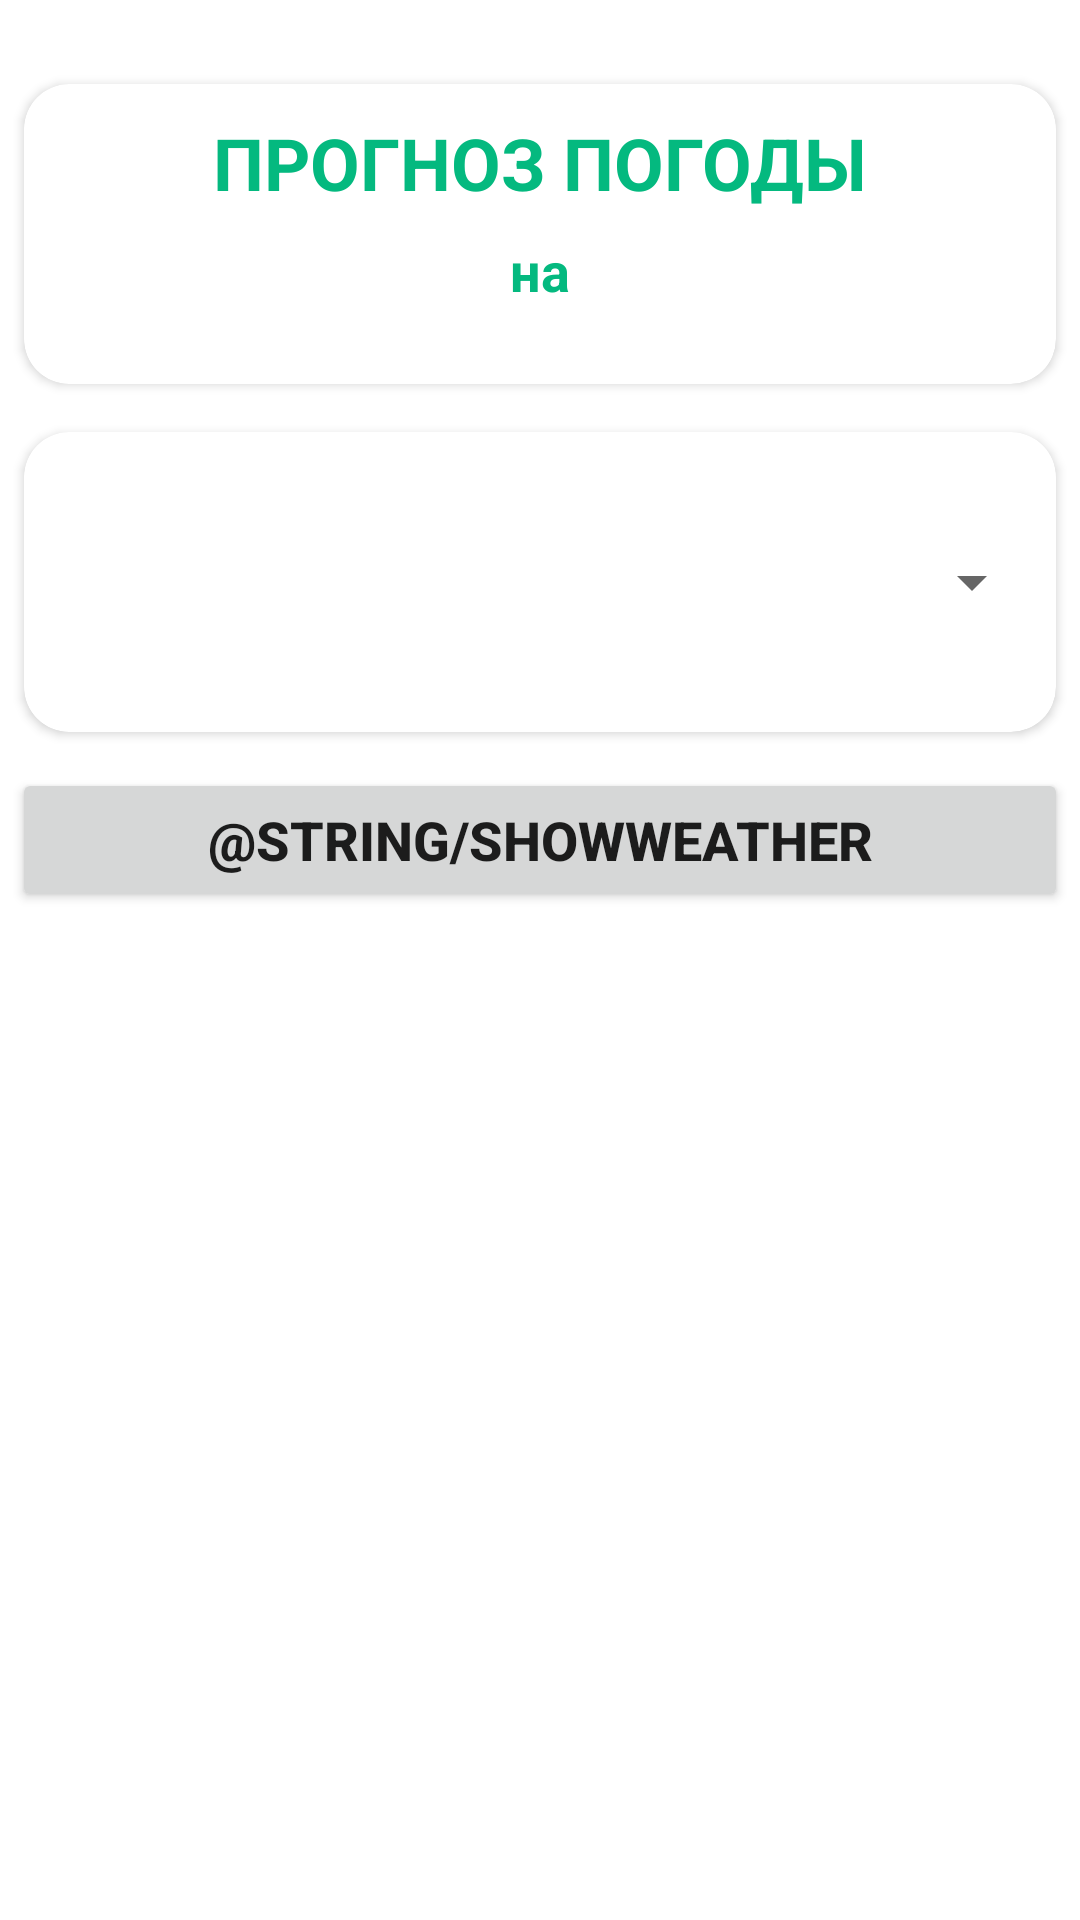

The Android layout XML behind this screen, and the referenced resources:
<!-- AndroidManifest.xml: application theme Theme.WeatherFetcher -->
<!-- res/layout/fragment_main_screen.xml -->
<?xml version="1.0" encoding="utf-8"?>
<androidx.constraintlayout.widget.ConstraintLayout xmlns:android="http://schemas.android.com/apk/res/android"
    xmlns:app="http://schemas.android.com/apk/res-auto"
    android:layout_width="match_parent"
    android:layout_height="match_parent"
    xmlns:tools="http://schemas.android.com/tools"
    tools:context=".MainActivity">

    <LinearLayout
        android:layout_width="match_parent"
        android:layout_height="match_parent"
        android:layout_marginTop="20dp"
        android:orientation="vertical">

        <androidx.cardview.widget.CardView
            android:id="@+id/cvWeatherTitle"
            android:layout_width="match_parent"
            android:layout_height="100dp"
            android:layout_margin="8dp"
            android:elevation="4dp"
            app:cardCornerRadius="15dp"
            app:layout_constraintBottom_toBottomOf="parent"
            app:layout_constraintTop_toTopOf="parent"
            app:layout_constraintStart_toStartOf="parent"
            app:layout_constraintEnd_toStartOf="@+id/cvSelectCity">

            <TextView
                android:id="@+id/tvTitle"
                android:layout_width="match_parent"
                android:layout_height="wrap_content"
                android:layout_marginTop="10dp"
                android:fontFamily="sans-serif"
                android:text="Прогноз погоды"
                android:textAlignment="center"
                android:textAllCaps="true"
                android:textColor="@color/colorPrimary"
                android:textSize="24sp"
                android:textStyle="bold"
                app:layout_constraintBottom_toBottomOf="parent"
                app:layout_constraintEnd_toEndOf="parent"
                app:layout_constraintStart_toStartOf="parent"
                app:layout_constraintTop_toTopOf="parent"/>

            <TextView
                android:id="@+id/tvCurrentDate"
                android:layout_width="match_parent"
                android:layout_height="wrap_content"
                android:layout_marginTop="50dp"
                android:text="на"
                android:textAlignment="center"
                android:textColor="@color/colorPrimary"
                android:textSize="18sp"
                android:textStyle="bold"
                app:layout_constraintBottom_toBottomOf="parent"
                app:layout_constraintEnd_toEndOf="parent"
                app:layout_constraintStart_toStartOf="parent"
                app:layout_constraintTop_toTopOf="parent" />

        </androidx.cardview.widget.CardView>

        <androidx.cardview.widget.CardView
            android:id="@+id/cvSelectCity"
            android:layout_width="match_parent"
            android:layout_height="100dp"
            android:layout_margin="8dp"
            android:elevation="4dp"
            app:cardCornerRadius="15dp"
            app:layout_constraintBottom_toBottomOf="parent"
            app:layout_constraintTop_toTopOf="parent"
            app:layout_constraintStart_toEndOf="@+id/cvWeatherTitle"
            app:layout_constraintEnd_toEndOf="parent">

            <Spinner
                android:id="@+id/spnWeather"
                style="@style/Widget.AppCompat.Spinner"
                android:layout_width="match_parent"
                android:layout_height="48dp"
                android:spinnerMode="dropdown"
                android:layout_margin="4dp"
                android:layout_gravity="center"
                app:cardCornerRadius="15dp"
                app:layout_constraintBottom_toBottomOf="parent"
                app:layout_constraintEnd_toEndOf="parent"
                app:layout_constraintStart_toStartOf="parent"
                app:layout_constraintTop_toTopOf="parent"/>

        </androidx.cardview.widget.CardView>

        <Button
            android:id="@+id/btnWeather"
            android:layout_width="match_parent"
            android:layout_height="wrap_content"
            android:layout_margin="4dp"
            android:elevation="4dp"
            android:text="@string/showWeather"
            android:textAlignment="center"
            android:textAllCaps="true"
            android:textSize="18sp"
            android:textStyle="bold"
            app:layout_constraintBottom_toBottomOf="parent"
            app:layout_constraintEnd_toEndOf="parent"
            app:layout_constraintStart_toStartOf="parent"
            app:layout_constraintTop_toBottomOf="@+id/cvSelectCity" />

    </LinearLayout>

</androidx.constraintlayout.widget.ConstraintLayout>
<!-- resources referenced by this layout -->
<resources>
  <color name="colorPrimary">#04B97F</color>
  <style name="Theme.WeatherFetcher" parent="Theme.MaterialComponents.DayNight.DarkActionBar">
          
          <item name="colorPrimary">@color/purple_500</item>
          <item name="colorPrimaryVariant">@color/purple_700</item>
          <item name="colorOnPrimary">@color/white</item>
          
          <item name="colorSecondary">@color/teal_200</item>
          <item name="colorSecondaryVariant">@color/teal_700</item>
          <item name="colorOnSecondary">@color/black</item>
          
          <item name="android:statusBarColor">?attr/colorPrimaryVariant</item>
          
      </style>
  <!-- not gathered from this repository: default colours our renderer supplied (Android Studio template values) -->
  <color name="purple_500">#FF6200EE</color>
  <color name="purple_700">#FF3700B3</color>
  <color name="teal_200">#FF03DAC5</color>
  <color name="teal_700">#FF018786</color>
  <color name="black">#FF000000</color>
  <color name="white">#FFFFFFFF</color>
</resources>
